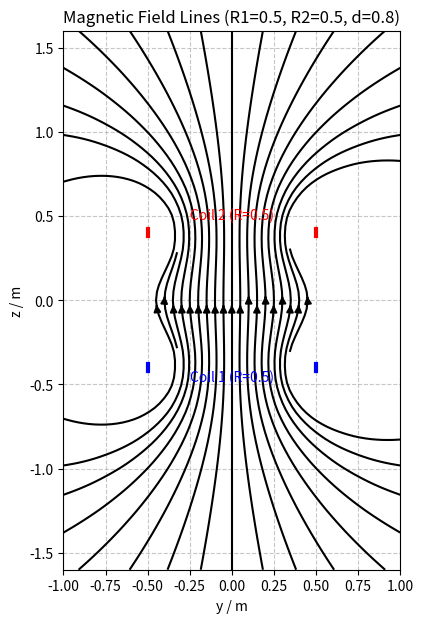

Generate this figure with matplotlib:
import numpy as np
import matplotlib.pyplot as plt

# --- 物理和线圈参数 ---
MU0 = 4 * np.pi * 1e-7  # 真空磁导率 (T*m/A)
I = 1.0  # 电流 (A) - 假设为1A，实际计算中常数因子可以合并

def Helmholtz_coils(r_low, r_up, d):
    '''
    计算亥姆霍兹线圈（或两个不同半径线圈）的磁场。
    线圈平行于xy平面，圆心在z轴。
    下方线圈半径 r_low，位于 z = -d/2。
    上方线圈半径 r_up，位于 z = +d/2。

    输入:
        r_low (float): 下方线圈的半径 (m)
        r_up (float): 上方线圈的半径 (m)
        d (float): 两线圈中心之间的距离 (m)
    返回:
        Y_plot (np.ndarray): 用于绘图的 Y 坐标网格 (通常是 Y[:,:,0])
        Z_plot (np.ndarray): 用于绘图的 Z 坐标网格 (通常是 Z[:,:,0])
        By (np.ndarray): y方向的磁场分量 (T)
        Bz (np.ndarray): z方向的磁场分量 (T)
    '''
    print(f"开始计算磁场: r_low={r_low}, r_up={r_up}, d={d}")

    # 1. 定义积分角度 phi 和空间网格 y, z
    phi = np.linspace(0, 2*np.pi, 20) #角度
    r_max = max(r_low, r_up)
    y = np.linspace(-2*r_max,2*r_max,25)
    z = np.linspace(-2*d,2*d,25)

    # 2. 创建三维网格 Y, Z, Phi (用于后续计算)
    Y,Z,Phi = np.meshgrid(y,z,phi)

    # 3. 计算到下方线圈 (r_low, 中心在 z=-d/2) 上各电流元的距离 dist1
    r1 = np.sqrt((r_low*np.cos(Phi))**2 + (Y - r_low*np.sin(Phi))**2 + (Z + d/2)**2) #到第一个环的距离

    # 4. 算到上方线圈 (r_up, 中心在 z=+d/2) 上各电流元的距离 dist2
    r2  = np.sqrt((r_up*np.cos(Phi))**2 + (Y - r_up*np.sin(Phi))**2 + (Z - d/2)**2) #到第二个环的距离

    # 5. 计算磁场贡献的被积函数 dBy_integrand 和 dBz_integrand
    dby = r_low * (Z + d/2) * np.sin(Phi)/r1**3 + r_up * (Z - d/2) * np.sin(Phi)/r2**3 #角度Phi处上下两个电流元产生的y方向磁场
    dbz = r_low *(r_low - Y*np.sin(Phi))/r1**3 + r_up *(r_up  - Y*np.sin(Phi))/r2**3  #角度Phi处上下两个电流元产生的z方向磁场

    # 6. 对 phi_angles 进行数值积分 (例如使用 np.trapezoid)
    By_unscaled = np.trapezoid(dby, axis=-1) #y方向的磁场，对整个电流环积分
    Bz_unscaled = np.trapezoid(dbz, axis=-1) #z方向的磁场，对整个电流环积分

    # 7. 引入物理常数因子得到真实的磁场值 (单位 T)
    scaling_factor = (MU0 * I) / (4 * np.pi)
    By = scaling_factor * By_unscaled
    Bz = scaling_factor * Bz_unscaled
    
    print("磁场计算完成.")
    # 返回用于绘图的2D网格 (取一个Phi切片) 和计算得到的磁场分量
    return Y, Z, By, Bz


def plot_magnetic_field_streamplot(r_coil_1, r_coil_2, d_coils):
    """
    调用 Helmholtz_coils 计算磁场，并使用流线图可视化。
    """
    print(f"开始绘图准备: r_coil_1={r_coil_1}, r_coil_2={r_coil_2}, d_coils={d_coils}")
    # 1. 调用 Helmholtz_coils 函数获取磁场数据
    Y, Z, by, bz = Helmholtz_coils(r_coil_1, r_coil_2, d_coils)

    if Y is None: # 检查计算是否成功
        print("磁场数据未计算，无法绘图。")
        return

    plt.figure(figsize=(8, 7))

    # 2. (可选) 定义流线图的起始点，可以参考solution或自行设置
    bSY = np.arange(-0.45,0.50,0.05) #磁力线的起点的y坐标
    bSY, bSZ = np.meshgrid(bSY,0) #磁力线的起点坐标
    start_points = np.vstack([bSY, bSZ]).T

    # 3. 使用 plt.streamplot 绘制磁场流线图
    h1 = plt.streamplot(Y[:,:,0],Z[:,:,0], by, bz, 
                    density=2,color='k',start_points=start_points)

    # 4. 绘制线圈的截面位置 (用于参考)
    #    下方线圈 (r_coil_1, z=-d_coils/2)
    plt.plot([-r_coil_1, -r_coil_1], [-d_coils/2-0.02, -d_coils/2+0.02], 'b-', linewidth=3) # 左边缘
    plt.plot([r_coil_1, r_coil_1], [-d_coils/2-0.02, -d_coils/2+0.02], 'b-', linewidth=3)   # 右边缘
    plt.text(0, -d_coils/2 - 0.1*max(r_coil_1,r_coil_2,d_coils), f'Coil 1 (R={r_coil_1})', color='blue', ha='center')
    #    上方线圈 (r_coil_2, z=+d_coils/2)
    plt.plot([-r_coil_2, -r_coil_2], [d_coils/2-0.02, d_coils/2+0.02], 'r-', linewidth=3)
    plt.plot([r_coil_2, r_coil_2], [d_coils/2-0.02, d_coils/2+0.02], 'r-', linewidth=3)
    plt.text(0, d_coils/2 + 0.1*max(r_coil_1,r_coil_2,d_coils), f'Coil 2 (R={r_coil_2})', color='red', ha='center')

    # 5. 设置图形属性
    plt.xlabel('y / m')
    plt.ylabel('z / m')
    plt.title(f'Magnetic Field Lines (R1={r_coil_1}, R2={r_coil_2}, d={d_coils})')
    plt.gca().set_aspect('equal', adjustable='box')
    plt.grid(True, linestyle='--', alpha=0.7)

    plt.show()
    print("绘图完成.")

# --- 主程序 ---
if __name__ == "__main__":
    # 定义线圈参数 - 学生可以修改这些值进行测试
    # 标准亥姆霍兹线圈: r1 = r2 = R, d = R
    radius_1 = 0.5  # 下方线圈半径 (m)
    radius_2 = 0.5  # 上方线圈半径 (m)
    distance_between_coils = 0.8  # 两线圈中心距离 (m)

    # 调用绘图函数，该函数内部会调用计算函数
    plot_magnetic_field_streamplot(radius_1, radius_2, distance_between_coils)

    # 额外的测试用例 (可选)
    # print("\nTesting with different parameters (e.g., non-Helmholtz):")
    # plot_magnetic_field_streamplot(0.5, 0.5, 0.8)
    # plot_magnetic_field_streamplot(0.3, 0.7, 0.6)
